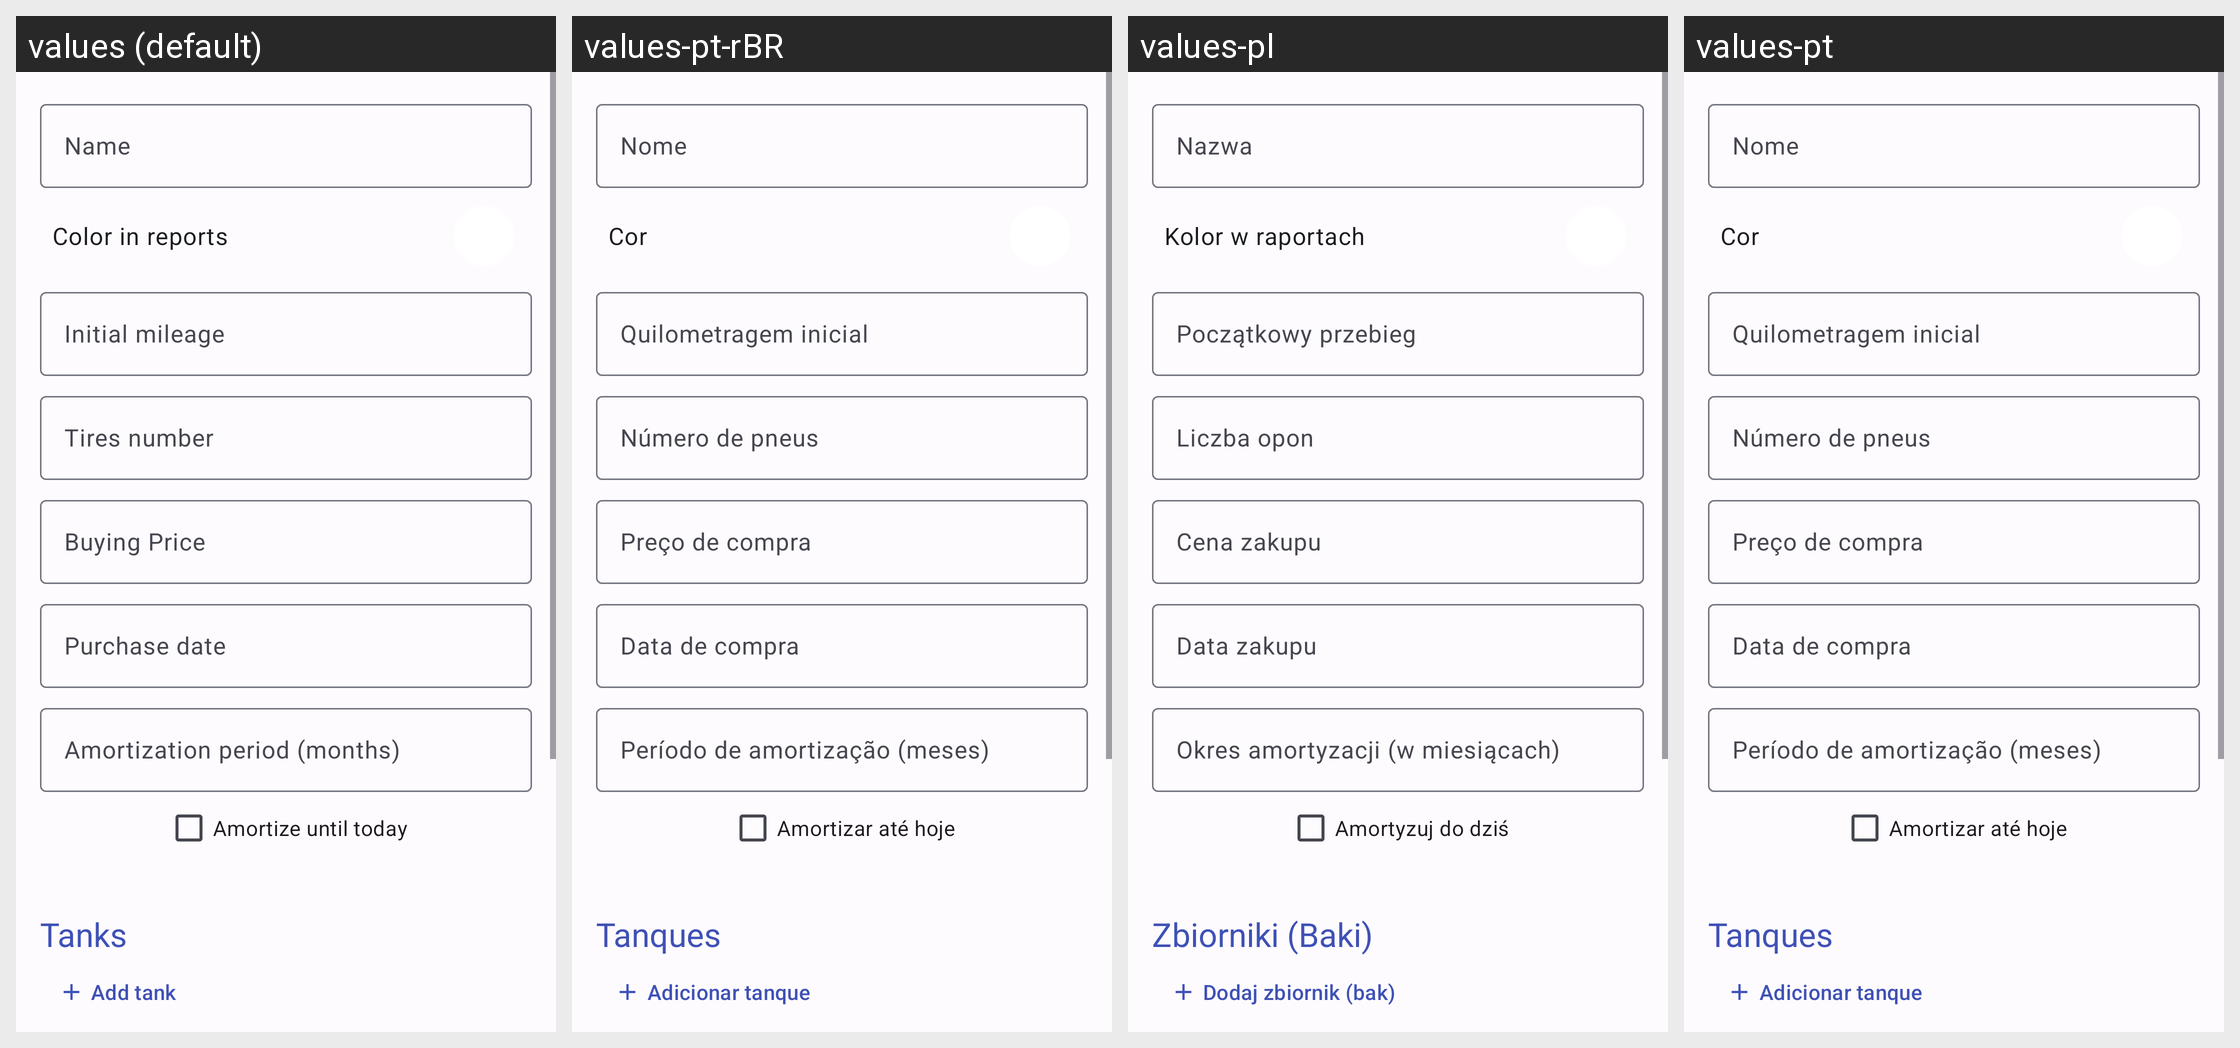

Translations of the strings shown on this Android screen, per locale in the grid:
Android screen res/layout/fragment_data_detail_car.xml rendered under 4 locales, left to right: values (default), values-pt-rBR, values-pl, values-pt. Device: Nexus 5 (rendered at 1080×1920; each locale shown at half size, 540×960, under a caption strip naming it); theme AppTheme.
Other locales in the repository, not shown: values-ar, values-ca, values-cs, values-de, values-es-rMX, values-ext, values-fi, values-fr, values-it, values-ko, values-nb-rNO, values-nl-rNL, values-ru, values-ta, values-tr, values-zh-rCN.
Strings drawn on this screen, with the default value and each locale's value (text and hints the layout hard-codes, and strings that could not be matched under every locale, appear in the picture but are not listed):

hint_name
  values: Name
  values-pt-rBR: Nome
  values-pl: Nazwa
  values-pt: Nome

hint_initial_mileage
  values: Initial mileage
  values-pt-rBR: Quilometragem inicial
  values-pl: Początkowy przebieg
  values-pt: Quilometragem inicial

hint_num_tires
  values: Tires number
  values-pt-rBR: Número de pneus
  values-pl: Liczba opon
  values-pt: Número de pneus

hint_buying_price
  values: Buying Price
  values-pt-rBR: Preço de compra
  values-pl: Cena zakupu
  values-pt: Preço de compra

hint_purchase_date
  values: Purchase date
  values-pt-rBR: Data de compra
  values-pl: Data zakupu
  values-pt: Data de compra

hint_buying_price_split_months
  values: Amortization period (months)
  values-pt-rBR: Período de amortização (meses)
  values-pl: Okres amortyzacji (w miesiącach)
  values-pt: Período de amortização (meses)

label_amortize_until_now
  values: Amortize until today
  values-pt-rBR: Amortizar até hoje
  values-pl: Amortyzuj do dziś
  values-pt: Amortizar até hoje

title_tanks
  values: Tanks
  values-pt-rBR: Tanques
  values-pl: Zbiorniki (Baki)
  values-pt: Tanques

menu_add_tank
  values: Add tank
  values-pt-rBR: Adicionar tanque
  values-pl: Dodaj zbiornik (bak)
  values-pt: Adicionar tanque
